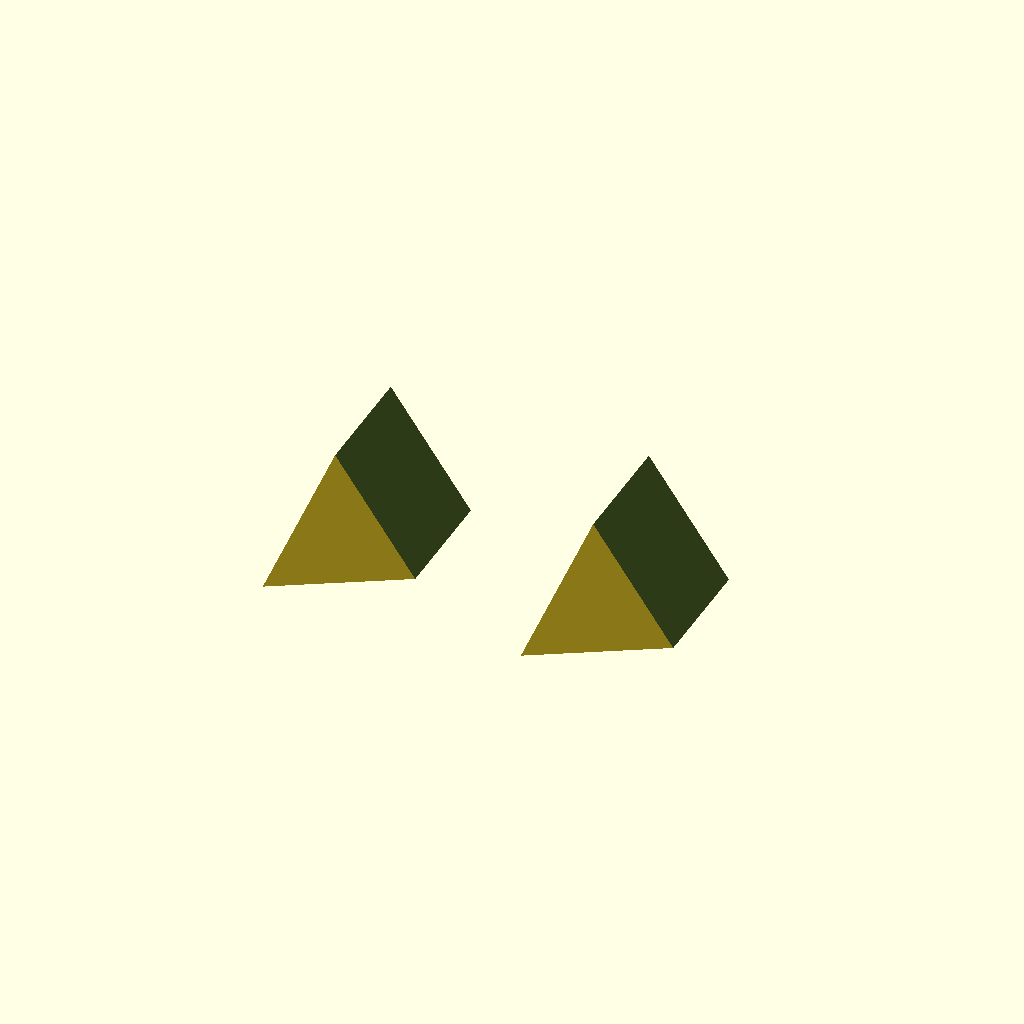
Cell 1: rendered with the file's own defaults.
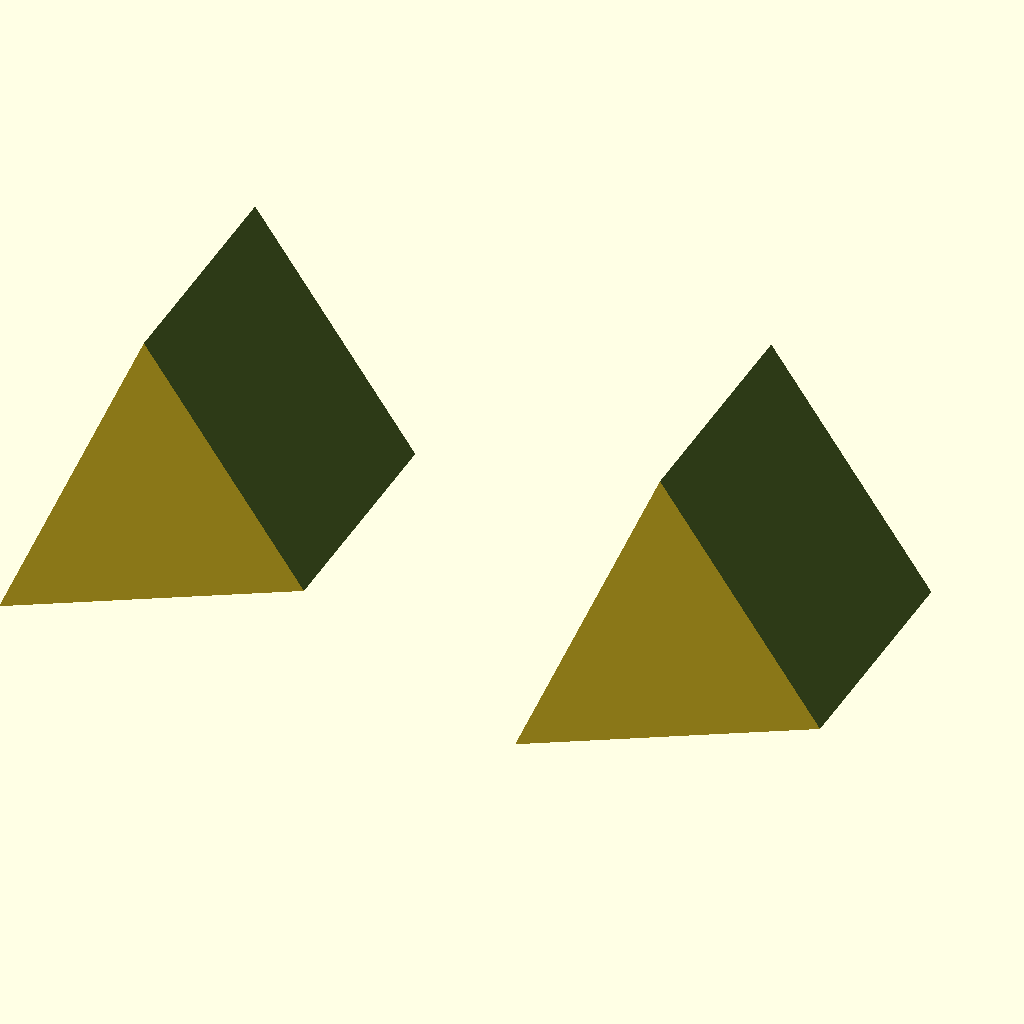
Cell 2: the same model with l = 60.
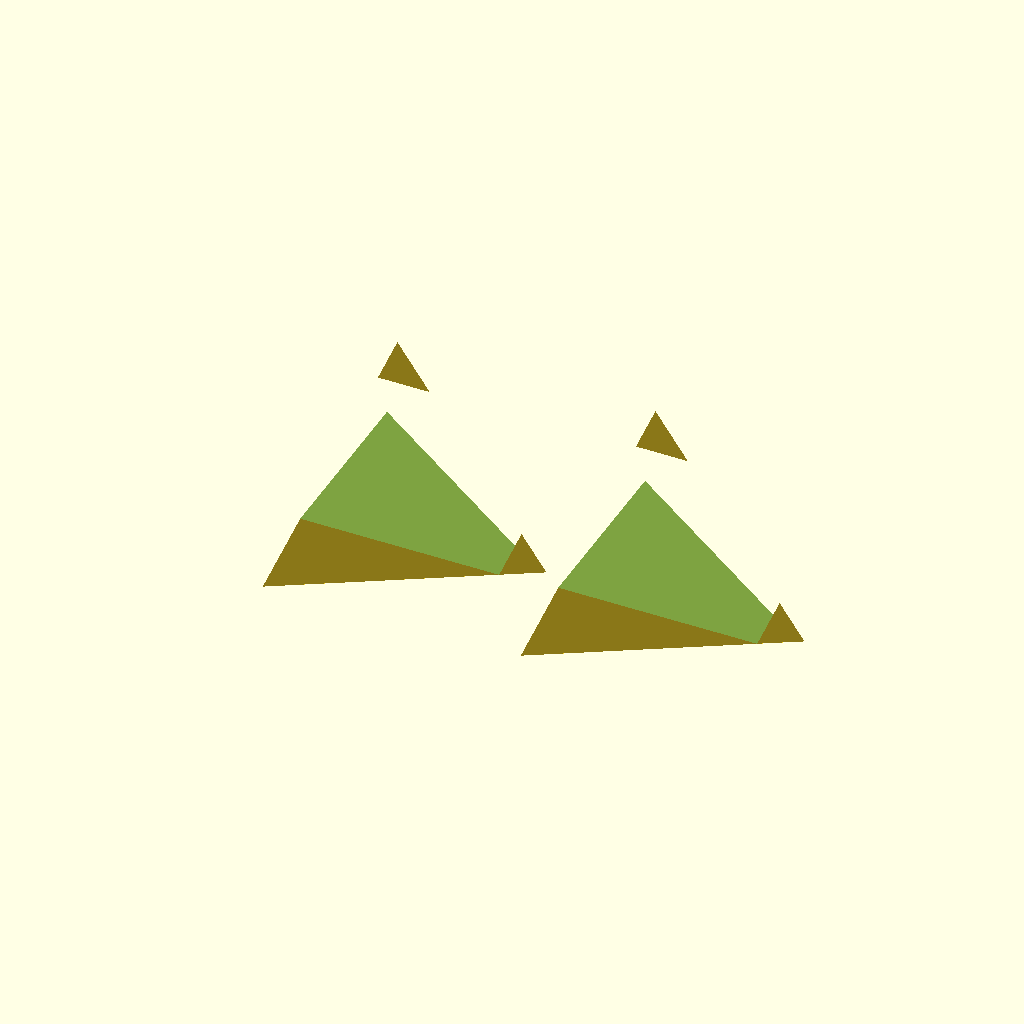
Cell 3: the same model with a = 70.5.
One fixed orthographic camera (rotation 55°, 0°, 25°; colour scheme Cornfield) for every cell.
The OpenSCAD source (inputs/thingiverse/files/thing-2196541/files/Juego-Piramide.scad):
l=30;
rb=l/sqrt(3);
ht=l*sqrt(2/3);
a=35.25;
htr=sqrt((l*l)*3/4);

translate([-l/2,0,0])
difference() {
cylinder(h=ht, r1=rb, r2=0, $fn=3);

rotate(-a, [0, 1, 0]) 
translate([rb-(htr/2),-l/2,-ht/2]) 
cube([l/2,l,l*1.3]);
}

translate([l/2,0,0])
difference() {
cylinder(h=ht, r1=rb, r2=0, $fn=3);

rotate(-a, [0, 1, 0]) 
translate([rb-(htr/2),-l/2,-ht/2]) 
cube([l/2,l,l*1.3]);
}
Customizer parameters (derived from the source; name, type, default, range or options):
l: number, default 30
a: number, default 35.25
